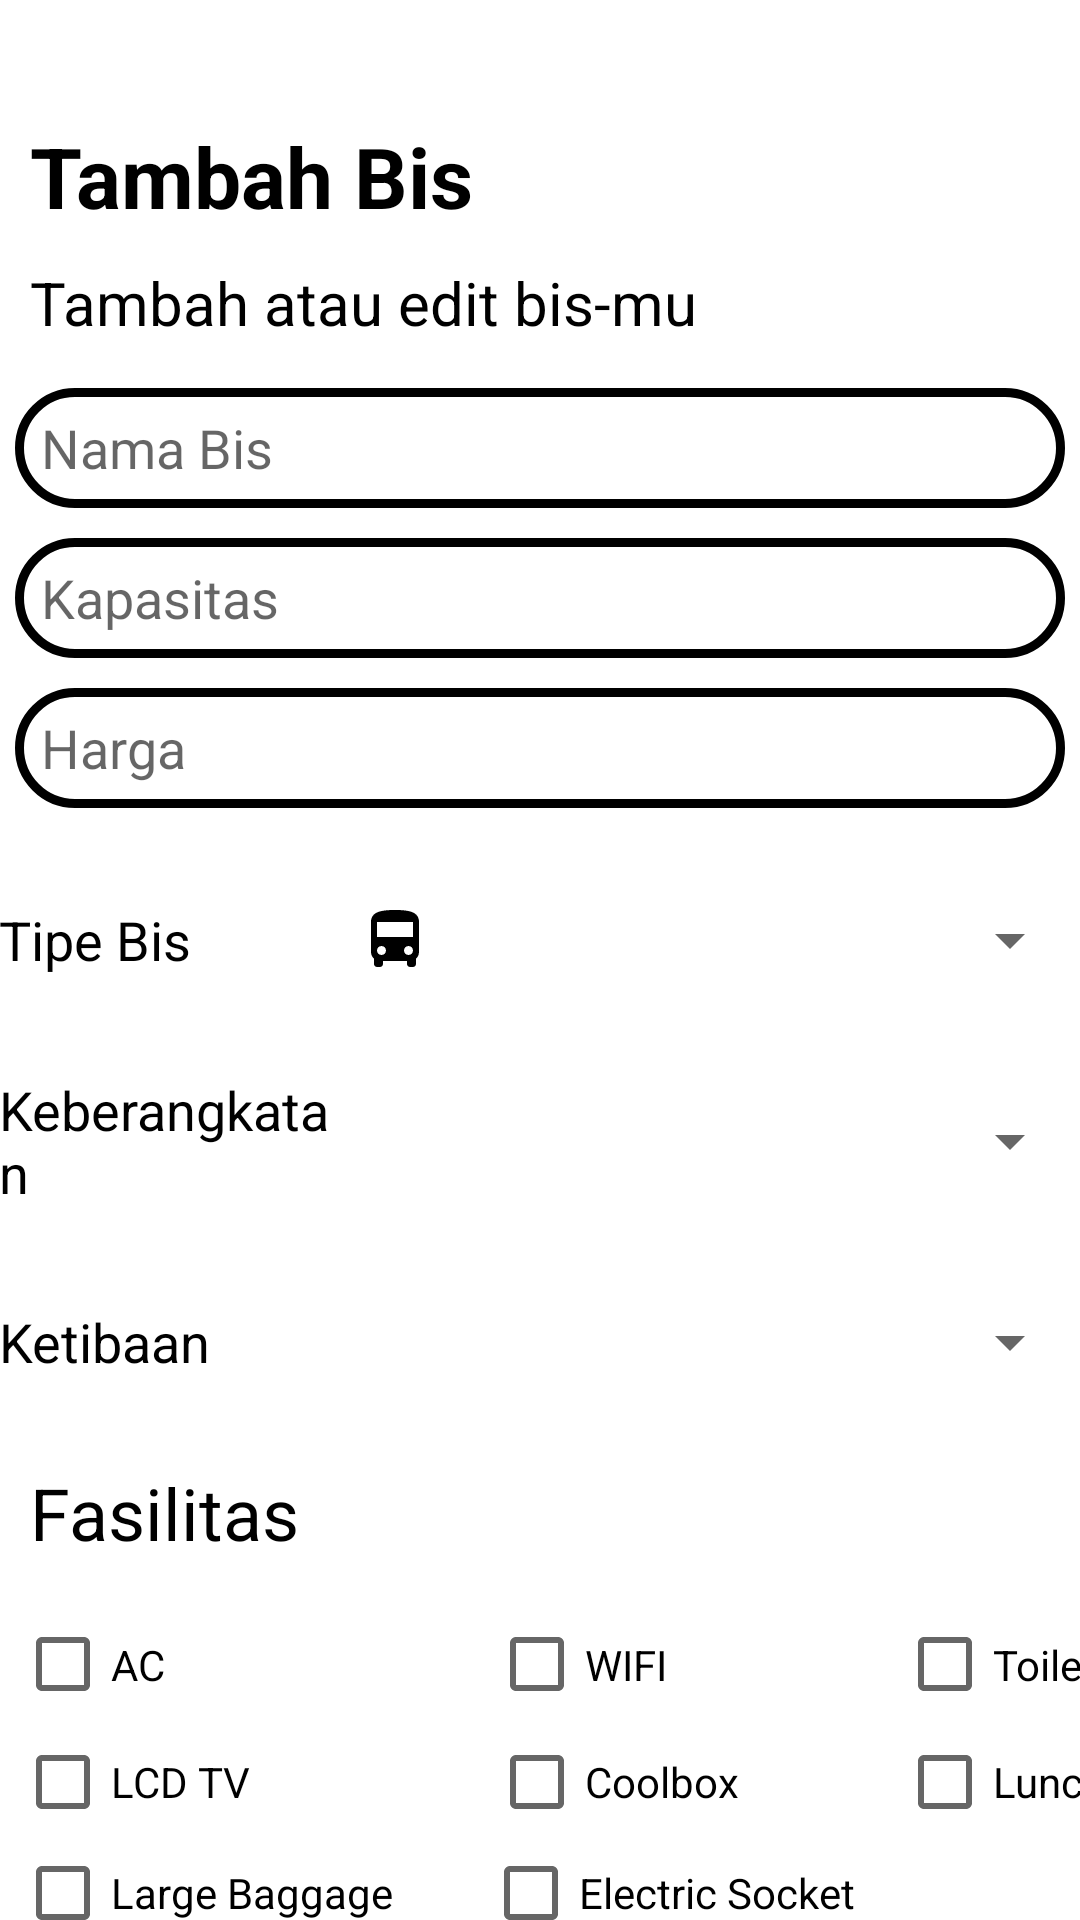

Here is an Android app screen rendered from its layout file. Give the layout XML and the strings, colors and styles it references.
<!-- AndroidManifest.xml: application theme Theme.JBusandroid -->
<!-- res/layout/activity_add_bus.xml -->
<?xml version="1.0" encoding="utf-8"?>
<LinearLayout xmlns:android="http://schemas.android.com/apk/res/android"
    xmlns:app="http://schemas.android.com/apk/res-auto"
    xmlns:tools="http://schemas.android.com/tools"
    android:layout_width="match_parent"
    android:layout_height="match_parent"
    android:orientation="vertical"
    tools:context=".AddBusActivity">

    <TextView
        android:id="@+id/title"
        android:layout_width="match_parent"
        android:layout_height="wrap_content"
        android:layout_marginLeft="10dp"
        android:layout_marginTop="40dp"
        android:layout_marginBottom="10dp"
        android:text="Tambah Bis"
        android:textColor="#000000"
        android:textSize="28dp"
        android:textStyle="bold" />

    <TextView
        android:id="@+id/subtitle"
        android:layout_width="match_parent"
        android:layout_height="wrap_content"
        android:layout_marginLeft="10dp"
        android:layout_marginBottom="15dp"
        android:text="Tambah atau edit bis-mu"
        android:textColor="#000000"
        android:textSize="20dp" />

    <EditText
        android:id="@+id/busName"
        android:layout_width="350dp"
        android:layout_height="40dp"
        android:layout_gravity="center_horizontal"
        android:layout_marginBottom="10dp"
        android:background="@drawable/text_box"
        android:hint="  Nama Bis"
        android:inputType="text" />

    <EditText
        android:id="@+id/capacity"
        android:layout_width="350dp"
        android:layout_height="40dp"
        android:layout_gravity="center_horizontal"
        android:layout_marginBottom="10dp"
        android:background="@drawable/text_box"
        android:hint="  Kapasitas"
        android:inputType="text" />

    <EditText
        android:id="@+id/price"
        android:layout_width="350dp"
        android:layout_height="40dp"
        android:layout_gravity="center_horizontal"
        android:layout_marginBottom="15dp"
        android:background="@drawable/text_box"
        android:inputType="text"
        android:hint="  Harga" />

    <LinearLayout
        android:layout_width="367dp"
        android:layout_height="58dp"
        android:layout_marginBottom="9dp"
        android:gravity="center"
        android:layout_gravity="center"
        android:orientation="horizontal"
        android:paddingHorizontal="3dp">

        <TextView
            android:layout_width="120dp"
            android:layout_height="wrap_content"
            android:text="Tipe Bis"
            android:textColor="@color/black"
            android:textSize="18dp" />

        <ImageView
            android:layout_width="wrap_content"
            android:layout_height="wrap_content"
            android:src="@drawable/baseline_directions_bus_24"
            app:tint="@color/black" />

        <Spinner
            android:id="@+id/bus_type_dropdown"
            android:layout_width="match_parent"
            android:layout_height="48dp" />
    </LinearLayout>

    <LinearLayout
        android:layout_height="58dp"
        android:layout_marginBottom="9dp"
        android:layout_gravity="center"
        android:layout_width="367dp"
        android:gravity="center"
        android:orientation="horizontal"
        android:paddingHorizontal="3dp">

        <TextView
            android:layout_width="120dp"
            android:layout_height="wrap_content"
            android:text="Keberangkatan"
            android:textColor="@color/black"
            android:textSize="18dp" />

        <ImageView
            android:layout_width="wrap_content"
            android:layout_height="wrap_content"
            android:src="@drawable/baseline_home_24"
            app:tint="@color/black" />

        <Spinner
            android:id="@+id/departure_dropdown"
            android:layout_width="match_parent"
            android:layout_height="48dp" />
    </LinearLayout>

    <LinearLayout
        android:layout_height="58dp"
        android:layout_marginBottom="9dp"
        android:layout_gravity="center"
        android:layout_width="367dp"
        android:gravity="center"
        android:orientation="horizontal"
        android:paddingHorizontal="3dp">

        <TextView
            android:layout_width="120dp"
            android:layout_height="wrap_content"
            android:text="Ketibaan"
            android:textColor="@color/black"
            android:textSize="18dp" />

        <ImageView
            android:layout_width="wrap_content"
            android:layout_height="wrap_content"
            android:src="@drawable/baseline_arrow_forward_ios_24"
            app:tint="@color/black" />

        <Spinner
            android:id="@+id/arrival_dropdown"
            android:layout_width="match_parent"
            android:layout_height="48dp" />
    </LinearLayout>

    <TextView
        android:id="@+id/subtitle2"
        android:layout_width="match_parent"
        android:layout_height="38dp"
        android:gravity="center_vertical"
        android:layout_marginLeft="10dp"
        android:text="Fasilitas"
        android:textColor="#000000"
        android:textSize="24dp" />

    <LinearLayout
        android:layout_width="match_parent"
        android:layout_height="33dp"
        android:layout_marginTop="15dp"
        android:orientation="horizontal">

        <CheckBox
            android:id="@+id/ac"
            android:layout_width="106dp"
            android:layout_height="wrap_content"
            android:layout_marginLeft="5dp"
            android:text="AC" />

        <CheckBox
            android:id="@+id/wifi"
            android:layout_width="106dp"
            android:layout_height="wrap_content"
            android:layout_marginLeft="52dp"
            android:text="WIFI" />

        <CheckBox
            android:id="@+id/toilet"
            android:layout_width="106dp"
            android:layout_height="wrap_content"
            android:layout_marginLeft="30dp"
            android:text="Toilet" />
    </LinearLayout>

    <LinearLayout
        android:layout_width="match_parent"
        android:layout_height="25dp"
        android:layout_marginTop="10dp"
        android:orientation="horizontal">

        <CheckBox
            android:id="@+id/tv"
            android:layout_width="106dp"
            android:layout_height="wrap_content"
            android:layout_marginLeft="5dp"
            android:text="LCD TV" />

        <CheckBox
            android:id="@+id/coolBox"
            android:layout_width="106dp"
            android:layout_height="wrap_content"
            android:layout_marginLeft="52dp"
            android:text="Coolbox" />

        <CheckBox
            android:id="@+id/lunch"
            android:layout_width="106dp"
            android:layout_height="wrap_content"
            android:layout_marginLeft="30dp"
            android:text="Lunch" />
    </LinearLayout>

    <LinearLayout
        android:layout_width="match_parent"
        android:layout_height="29dp"
        android:layout_marginTop="10dp"
        android:orientation="horizontal">

        <CheckBox
            android:id="@+id/largeBag"
            android:layout_width="wrap_content"
            android:layout_height="wrap_content"
            android:layout_marginLeft="5dp"
            android:text="Large Baggage" />

        <CheckBox
            android:id="@+id/electricSocket"
            android:layout_width="137dp"
            android:layout_height="wrap_content"
            android:layout_marginLeft="30dp"
            android:text="Electric Socket" />

    </LinearLayout>

    <Button
        android:id="@+id/button2"
        android:layout_width="214dp"
        android:layout_height="wrap_content"
        android:layout_gravity="center"
        android:layout_marginTop="20dp"
        android:text="Tambah"
        app:cornerRadius="20dp" />

</LinearLayout>
<!-- resources referenced by this layout -->
<resources>
  <!-- drawable baseline_directions_bus_24 (drawable) -->
  <vector android:height="24dp" android:tint="#FFFFFF"
      android:viewportHeight="24" android:viewportWidth="24"
      android:width="24dp" xmlns:android="http://schemas.android.com/apk/res/android">
      <path android:fillColor="@android:color/black" android:pathData="M4,16c0,0.88 0.39,1.67 1,2.22L5,20c0,0.55 0.45,1 1,1h1c0.55,0 1,-0.45 1,-1v-1h8v1c0,0.55 0.45,1 1,1h1c0.55,0 1,-0.45 1,-1v-1.78c0.61,-0.55 1,-1.34 1,-2.22L20,6c0,-3.5 -3.58,-4 -8,-4s-8,0.5 -8,4v10zM7.5,17c-0.83,0 -1.5,-0.67 -1.5,-1.5S6.67,14 7.5,14s1.5,0.67 1.5,1.5S8.33,17 7.5,17zM16.5,17c-0.83,0 -1.5,-0.67 -1.5,-1.5s0.67,-1.5 1.5,-1.5 1.5,0.67 1.5,1.5 -0.67,1.5 -1.5,1.5zM18,11L6,11L6,6h12v5z"/>
  </vector>
  <!-- drawable text_box (drawable) -->
  <?xml version="1.0" encoding="utf-8"?>
  <shape xmlns:android="http://schemas.android.com/apk/res/android"
      android:shape ="rectangle">
  
      <stroke
          android:width="3dp"
          android:color="@color/black"/>
      <corners
          android:radius="20dp"/>
  
  </shape>
  <style name="Theme.JBusandroid" parent="Theme.MaterialComponents.DayNight.DarkActionBar">
          
          <item name="colorPrimary">@color/purple_500</item>
          <item name="colorPrimaryVariant">@color/purple_700</item>
          <item name="colorOnPrimary">@color/white</item>
          
          <item name="colorSecondary">@color/teal_200</item>
          <item name="colorSecondaryVariant">@color/teal_700</item>
          <item name="colorOnSecondary">@color/black</item>
          
          <item name="android:statusBarColor">?attr/colorPrimaryVariant</item>
          
      </style>
  <!-- not gathered from this repository: default colours our renderer supplied (Android Studio template values) -->
  <color name="purple_500">#FF6200EE</color>
  <color name="purple_700">#FF3700B3</color>
  <color name="teal_200">#FF03DAC5</color>
  <color name="teal_700">#FF018786</color>
  <color name="black">#FF000000</color>
  <color name="white">#FFFFFFFF</color>
</resources>
